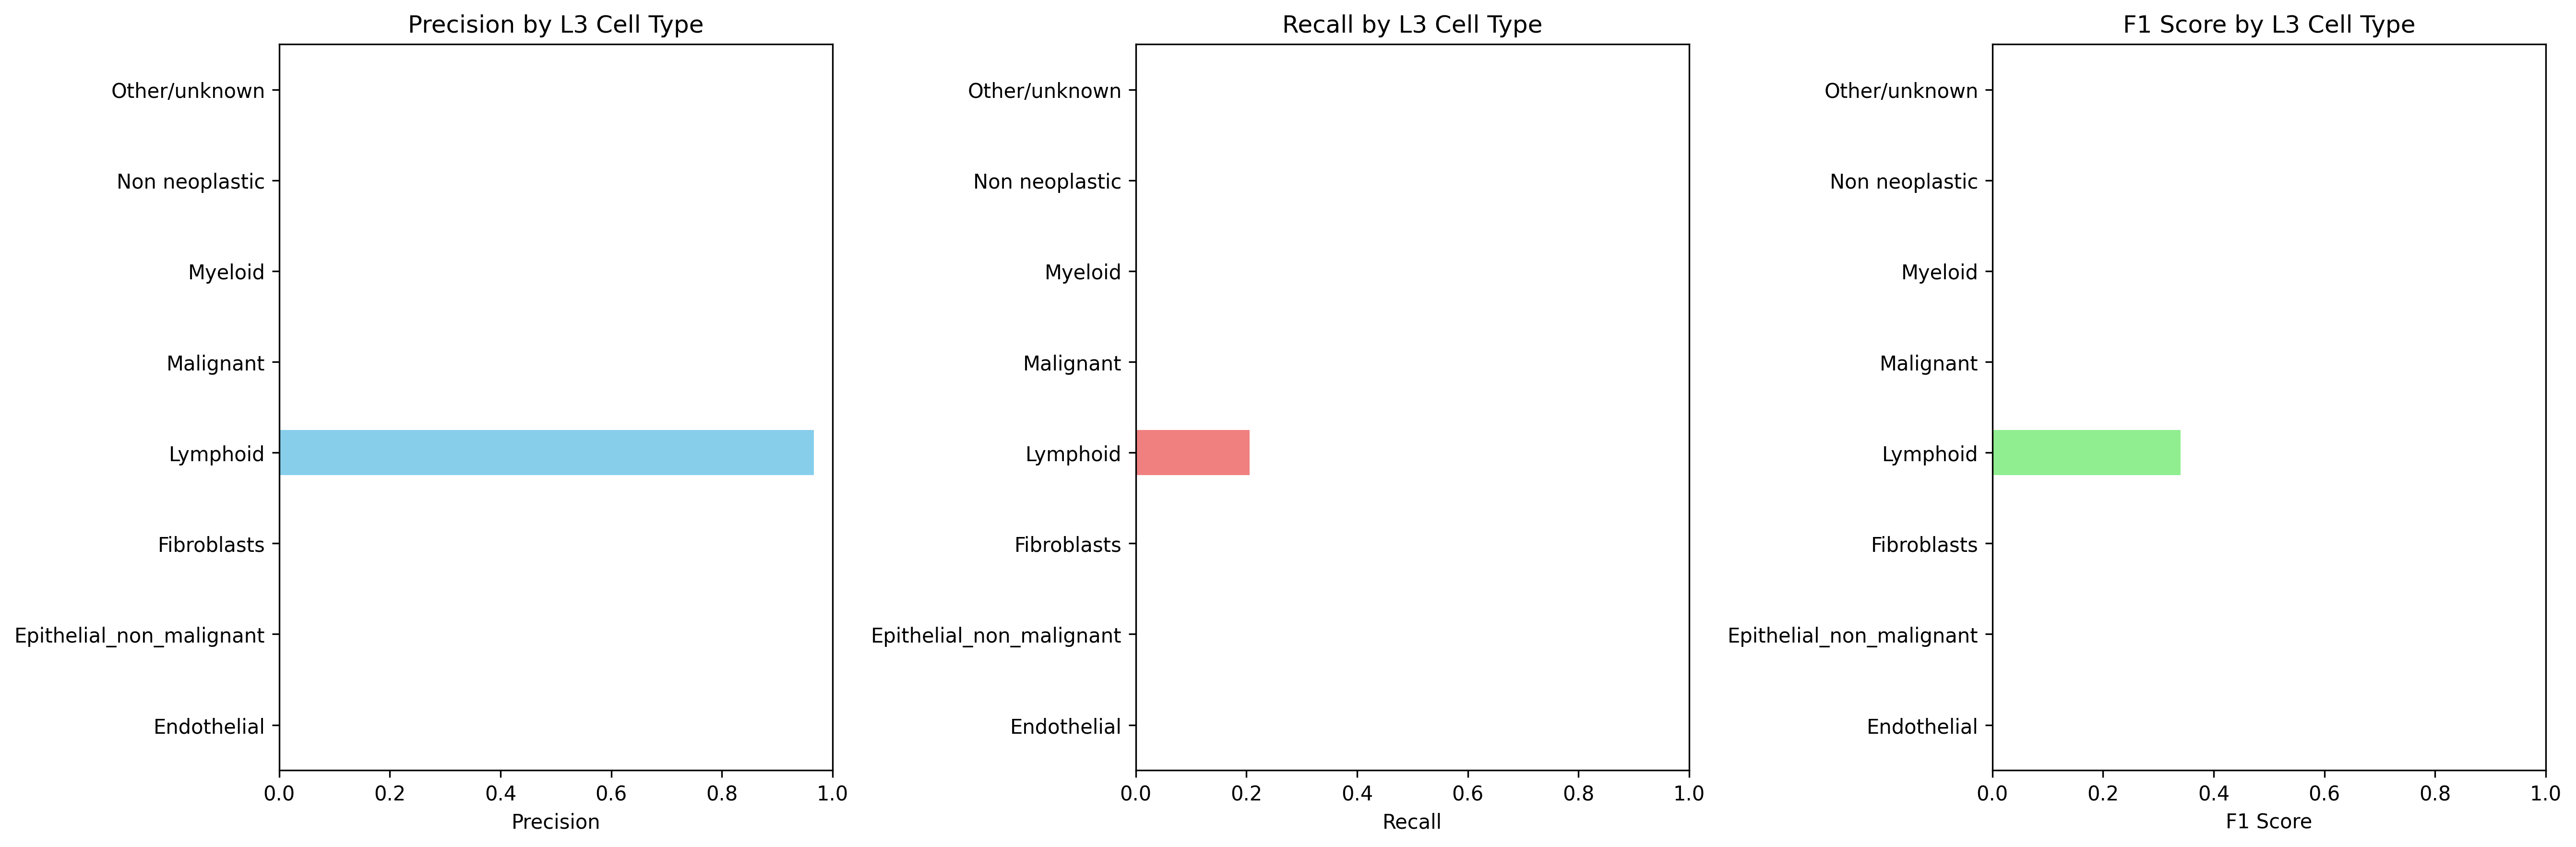

Data behind this chart, as committed beside it:
Cell_Type_L3, precision, recall, f1_score, support
Endothelial, 0.0, 0.0, 0.0, 2606
Epithelial_non_malignant, 0.0, 0.0, 0.0, 2575
Fibroblasts, 0.0, 0.0, 0.0, 787.0
Lymphoid, 0.9659, 0.2062, 0.3398, 48526
Malignant, 0.0, 0.0, 0.0, 3763
Myeloid, 0.0, 0.0, 0.0, 6087
Non neoplastic, 0.0, 0.0, 0.0, 0.0
Other/unknown, 0.0, 0.0, 0.0, 7552
